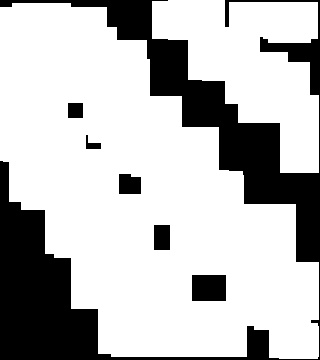

The file beside this chart, header and first rows:
3.000000000000000000e+00, 8.000000000000000000e+00, 8.000000000000000000e+00, 8.000000000000000000e+00, 8.000000000000000000e+00, 8.000000000000000000e+00, 0.000000000000000000e+00, 0.000000000000000000e+00, 0.000000000000000000e+00, 4.000000000000000000e+00, 6.000000000000000000e+00, 6.000000000000000000e+00, 6.000000000000000000e+00, 6.000000000000000000e+00, 4.000000000000000000e+00, 4.000000000000000000e+00, 4.000000000000000000e+00, 4.000000000000000000e+00, 4.000000000000000000e+00, 0.000000000000000000e+00
3.000000000000000000e+00, 8.000000000000000000e+00, 8.000000000000000000e+00, 8.000000000000000000e+00, 8.000000000000000000e+00, 8.000000000000000000e+00, 1.000000000000000000e+01, 0.000000000000000000e+00, 0.000000000000000000e+00, 4.000000000000000000e+00, 6.000000000000000000e+00, 6.000000000000000000e+00, 6.000000000000000000e+00, 6.000000000000000000e+00, 4.000000000000000000e+00, 4.000000000000000000e+00, 4.000000000000000000e+00, 4.000000000000000000e+00, 4.000000000000000000e+00, 0.000000000000000000e+00
4.000000000000000000e+00, 8.000000000000000000e+00, 8.000000000000000000e+00, 1.500000000000000000e+01, 1.500000000000000000e+01, 1.500000000000000000e+01, 1.500000000000000000e+01, 1.500000000000000000e+01, 1.500000000000000000e+01, 0.000000000000000000e+00, 0.000000000000000000e+00, 9.000000000000000000e+00, 9.000000000000000000e+00, 9.000000000000000000e+00, 9.000000000000000000e+00, 6.000000000000000000e+00, 0.000000000000000000e+00, 0.000000000000000000e+00, 0.000000000000000000e+00, 0.000000000000000000e+00
4.000000000000000000e+00, 8.000000000000000000e+00, 8.000000000000000000e+00, 1.500000000000000000e+01, 1.500000000000000000e+01, 1.500000000000000000e+01, 1.500000000000000000e+01, 1.500000000000000000e+01, 1.500000000000000000e+01, 0.000000000000000000e+00, 0.000000000000000000e+00, 9.000000000000000000e+00, 9.000000000000000000e+00, 9.000000000000000000e+00, 9.000000000000000000e+00, 9.000000000000000000e+00, 9.000000000000000000e+00, 9.000000000000000000e+00, 1.200000000000000000e+01, 0.000000000000000000e+00
4.000000000000000000e+00, 4.000000000000000000e+00, 8.000000000000000000e+00, 1.500000000000000000e+01, 1.500000000000000000e+01, 1.500000000000000000e+01, 1.500000000000000000e+01, 1.500000000000000000e+01, 1.500000000000000000e+01, 0.000000000000000000e+00, 0.000000000000000000e+00, 9.000000000000000000e+00, 9.000000000000000000e+00, 9.000000000000000000e+00, 9.000000000000000000e+00, 6.000000000000000000e+00, 6.000000000000000000e+00, 6.000000000000000000e+00, 9.000000000000000000e+00, 0.000000000000000000e+00
8.000000000000000000e+00, 8.000000000000000000e+00, 8.000000000000000000e+00, 8.000000000000000000e+00, 1.000000000000000000e+01, 1.000000000000000000e+01, 1.000000000000000000e+01, 1.000000000000000000e+01, 1.000000000000000000e+01, 0.000000000000000000e+00, 0.000000000000000000e+00, 0.000000000000000000e+00, 0.000000000000000000e+00, 0.000000000000000000e+00, 6.000000000000000000e+00, 6.000000000000000000e+00, 6.000000000000000000e+00, 6.000000000000000000e+00, 3.000000000000000000e+00, 0.000000000000000000e+00
8.000000000000000000e+00, 8.000000000000000000e+00, 8.000000000000000000e+00, 8.000000000000000000e+00, 0.000000000000000000e+00, 1.200000000000000000e+01, 1.200000000000000000e+01, 1.200000000000000000e+01, 1.200000000000000000e+01, 1.200000000000000000e+01, 1.200000000000000000e+01, 0.000000000000000000e+00, 0.000000000000000000e+00, 0.000000000000000000e+00, 6.000000000000000000e+00, 6.000000000000000000e+00, 6.000000000000000000e+00, 6.000000000000000000e+00, 3.000000000000000000e+00, 0.000000000000000000e+00
8.000000000000000000e+00, 8.000000000000000000e+00, 8.000000000000000000e+00, 8.000000000000000000e+00, 1.000000000000000000e+01, 1.200000000000000000e+01, 1.200000000000000000e+01, 1.200000000000000000e+01, 1.200000000000000000e+01, 1.200000000000000000e+01, 1.200000000000000000e+01, 1.500000000000000000e+01, 1.500000000000000000e+01, 0.000000000000000000e+00, 0.000000000000000000e+00, 0.000000000000000000e+00, 0.000000000000000000e+00, 6.000000000000000000e+00, 6.000000000000000000e+00, 0.000000000000000000e+00
8.000000000000000000e+00, 8.000000000000000000e+00, 8.000000000000000000e+00, 8.000000000000000000e+00, 1.000000000000000000e+01, 0.000000000000000000e+00, 1.200000000000000000e+01, 1.200000000000000000e+01, 1.200000000000000000e+01, 1.200000000000000000e+01, 1.200000000000000000e+01, 1.200000000000000000e+01, 1.200000000000000000e+01, 0.000000000000000000e+00, 0.000000000000000000e+00, 0.000000000000000000e+00, 0.000000000000000000e+00, 6.000000000000000000e+00, 6.000000000000000000e+00, 0.000000000000000000e+00
1.800000000000000000e+01, 1.500000000000000000e+01, 1.500000000000000000e+01, 1.500000000000000000e+01, 1.500000000000000000e+01, 1.500000000000000000e+01, 1.500000000000000000e+01, 1.200000000000000000e+01, 1.200000000000000000e+01, 1.200000000000000000e+01, 1.200000000000000000e+01, 1.200000000000000000e+01, 1.200000000000000000e+01, 0.000000000000000000e+00, 0.000000000000000000e+00, 0.000000000000000000e+00, 0.000000000000000000e+00, 6.000000000000000000e+00, 6.000000000000000000e+00, 0.000000000000000000e+00
1.800000000000000000e+01, 1.500000000000000000e+01, 1.500000000000000000e+01, 1.500000000000000000e+01, 1.500000000000000000e+01, 1.500000000000000000e+01, 1.500000000000000000e+01, 0.000000000000000000e+00, 1.800000000000000000e+01, 8.000000000000000000e+00, 8.000000000000000000e+00, 8.000000000000000000e+00, 8.000000000000000000e+00, 8.000000000000000000e+00, 1.500000000000000000e+01, 0.000000000000000000e+00, 0.000000000000000000e+00, 0.000000000000000000e+00, 0.000000000000000000e+00, 0.000000000000000000e+00
1.800000000000000000e+01, 1.500000000000000000e+01, 1.500000000000000000e+01, 1.500000000000000000e+01, 1.500000000000000000e+01, 1.500000000000000000e+01, 1.500000000000000000e+01, 0.000000000000000000e+00, 1.800000000000000000e+01, 8.000000000000000000e+00, 8.000000000000000000e+00, 8.000000000000000000e+00, 8.000000000000000000e+00, 8.000000000000000000e+00, 1.500000000000000000e+01, 0.000000000000000000e+00, 0.000000000000000000e+00, 0.000000000000000000e+00, 0.000000000000000000e+00, 0.000000000000000000e+00
0.000000000000000000e+00, 1.500000000000000000e+01, 1.800000000000000000e+01, 1.800000000000000000e+01, 1.800000000000000000e+01, 1.800000000000000000e+01, 1.800000000000000000e+01, 1.800000000000000000e+01, 1.800000000000000000e+01, 8.000000000000000000e+00, 8.000000000000000000e+00, 8.000000000000000000e+00, 8.000000000000000000e+00, 8.000000000000000000e+00, 2.800000000000000000e+01, 2.800000000000000000e+01, 2.800000000000000000e+01, 2.800000000000000000e+01, 0.000000000000000000e+00, 0.000000000000000000e+00
0.000000000000000000e+00, 0.000000000000000000e+00, 1.800000000000000000e+01, 1.800000000000000000e+01, 1.800000000000000000e+01, 1.800000000000000000e+01, 1.800000000000000000e+01, 1.800000000000000000e+01, 1.800000000000000000e+01, 1.800000000000000000e+01, 2.800000000000000000e+01, 1.800000000000000000e+01, 1.800000000000000000e+01, 1.800000000000000000e+01, 1.800000000000000000e+01, 1.800000000000000000e+01, 1.800000000000000000e+01, 2.800000000000000000e+01, 0.000000000000000000e+00, 0.000000000000000000e+00
0.000000000000000000e+00, 0.000000000000000000e+00, 1.800000000000000000e+01, 1.800000000000000000e+01, 1.800000000000000000e+01, 1.800000000000000000e+01, 1.800000000000000000e+01, 1.800000000000000000e+01, 1.800000000000000000e+01, 0.000000000000000000e+00, 2.800000000000000000e+01, 1.800000000000000000e+01, 1.800000000000000000e+01, 1.800000000000000000e+01, 1.800000000000000000e+01, 1.800000000000000000e+01, 1.800000000000000000e+01, 2.800000000000000000e+01, 0.000000000000000000e+00, 0.000000000000000000e+00
0.000000000000000000e+00, 0.000000000000000000e+00, 0.000000000000000000e+00, 1.800000000000000000e+01, 1.800000000000000000e+01, 1.800000000000000000e+01, 1.800000000000000000e+01, 1.800000000000000000e+01, 1.800000000000000000e+01, 1.800000000000000000e+01, 1.800000000000000000e+01, 1.800000000000000000e+01, 1.800000000000000000e+01, 1.800000000000000000e+01, 1.800000000000000000e+01, 1.800000000000000000e+01, 1.800000000000000000e+01, 2.800000000000000000e+01, 0.000000000000000000e+00, 0.000000000000000000e+00
0.000000000000000000e+00, 0.000000000000000000e+00, 0.000000000000000000e+00, 0.000000000000000000e+00, 1.800000000000000000e+01, 1.800000000000000000e+01, 1.800000000000000000e+01, 1.800000000000000000e+01, 1.800000000000000000e+01, 1.800000000000000000e+01, 1.800000000000000000e+01, 1.800000000000000000e+01, 1.800000000000000000e+01, 1.800000000000000000e+01, 1.500000000000000000e+01, 1.500000000000000000e+01, 1.500000000000000000e+01, 1.500000000000000000e+01, 1.500000000000000000e+01, 0.000000000000000000e+00
0.000000000000000000e+00, 0.000000000000000000e+00, 0.000000000000000000e+00, 0.000000000000000000e+00, 1.800000000000000000e+01, 1.800000000000000000e+01, 1.800000000000000000e+01, 1.800000000000000000e+01, 1.800000000000000000e+01, 1.800000000000000000e+01, 1.800000000000000000e+01, 1.800000000000000000e+01, 0.000000000000000000e+00, 0.000000000000000000e+00, 1.500000000000000000e+01, 1.500000000000000000e+01, 1.500000000000000000e+01, 1.500000000000000000e+01, 1.500000000000000000e+01, 0.000000000000000000e+00
0.000000000000000000e+00, 0.000000000000000000e+00, 0.000000000000000000e+00, 0.000000000000000000e+00, 1.800000000000000000e+01, 1.800000000000000000e+01, 1.800000000000000000e+01, 1.800000000000000000e+01, 1.800000000000000000e+01, 1.800000000000000000e+01, 1.800000000000000000e+01, 1.800000000000000000e+01, 2.100000000000000000e+01, 2.100000000000000000e+01, 1.500000000000000000e+01, 1.500000000000000000e+01, 1.500000000000000000e+01, 1.500000000000000000e+01, 1.500000000000000000e+01, 0.000000000000000000e+00
0.000000000000000000e+00, 0.000000000000000000e+00, 0.000000000000000000e+00, 0.000000000000000000e+00, 0.000000000000000000e+00, 0.000000000000000000e+00, 2.100000000000000000e+01, 1.600000000000000000e+01, 1.600000000000000000e+01, 1.600000000000000000e+01, 1.600000000000000000e+01, 1.600000000000000000e+01, 1.600000000000000000e+01, 1.600000000000000000e+01, 1.600000000000000000e+01, 1.500000000000000000e+01, 1.500000000000000000e+01, 1.500000000000000000e+01, 1.500000000000000000e+01, 0.000000000000000000e+00
0.000000000000000000e+00, 0.000000000000000000e+00, 0.000000000000000000e+00, 0.000000000000000000e+00, 0.000000000000000000e+00, 0.000000000000000000e+00, 2.100000000000000000e+01, 1.600000000000000000e+01, 1.600000000000000000e+01, 1.600000000000000000e+01, 1.600000000000000000e+01, 1.600000000000000000e+01, 1.600000000000000000e+01, 1.600000000000000000e+01, 1.600000000000000000e+01, 0.000000000000000000e+00, 3.000000000000000000e+00, 2.000000000000000000e+00, 2.000000000000000000e+00, 0.000000000000000000e+00
0.000000000000000000e+00, 0.000000000000000000e+00, 0.000000000000000000e+00, 0.000000000000000000e+00, 0.000000000000000000e+00, 0.000000000000000000e+00, 2.100000000000000000e+01, 1.600000000000000000e+01, 1.600000000000000000e+01, 1.600000000000000000e+01, 1.600000000000000000e+01, 1.600000000000000000e+01, 1.600000000000000000e+01, 1.600000000000000000e+01, 1.600000000000000000e+01, 0.000000000000000000e+00, 3.000000000000000000e+00, 2.000000000000000000e+00, 2.000000000000000000e+00, 0.000000000000000000e+00
